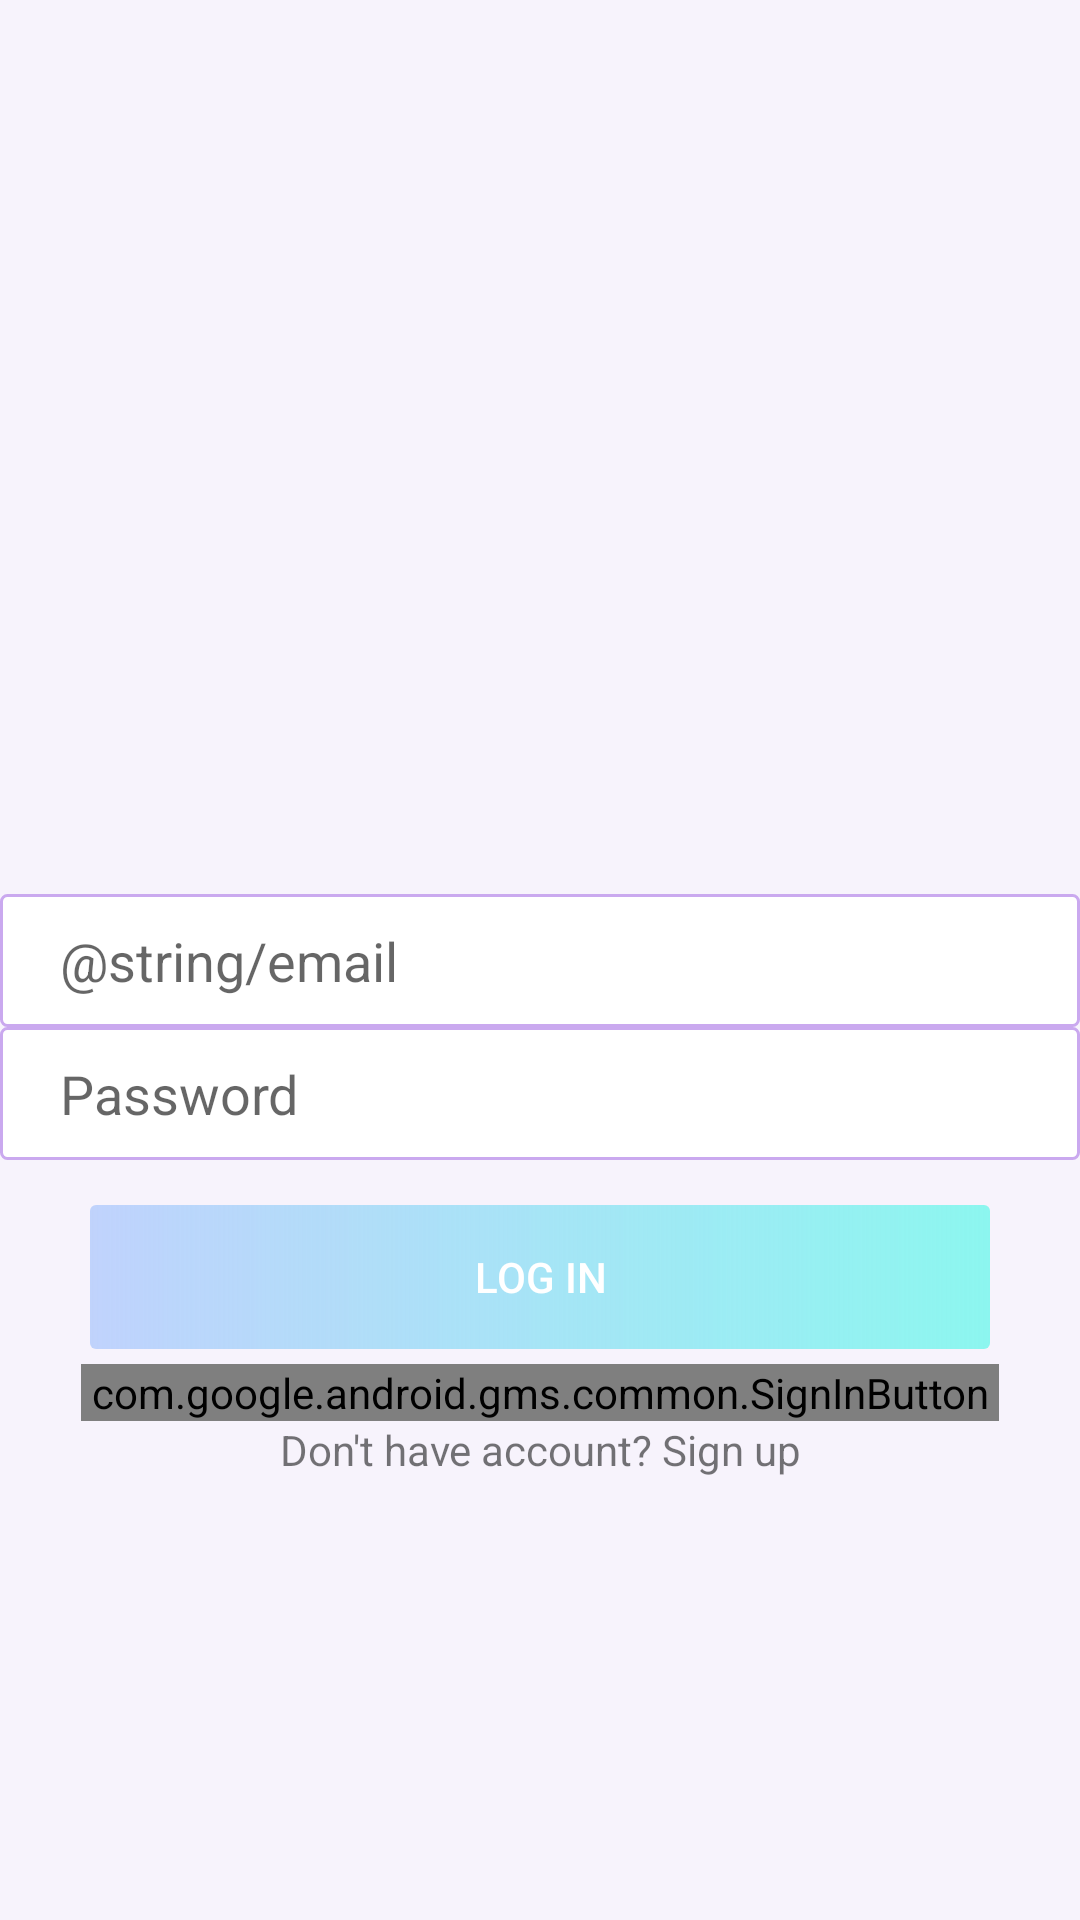

Reconstruct the res/layout file that produces this screen, plus the resources it refers to.
<!-- AndroidManifest.xml: application theme AppTheme -->
<!-- res/layout/activity_login.xml -->
<?xml version="1.0" encoding="utf-8"?>
<androidx.constraintlayout.widget.ConstraintLayout xmlns:android="http://schemas.android.com/apk/res/android"
    xmlns:app="http://schemas.android.com/apk/res-auto"
    xmlns:tools="http://schemas.android.com/tools"
    android:layout_width="match_parent"
    android:layout_height="match_parent"
    tools:context="com.example.virtualfridge.domain.login.LoginActivity"
    android:background="@color/main_background">

    <EditText
        android:id="@+id/etEmail"
        android:layout_width="match_parent"
        android:layout_height="wrap_content"
        android:maxLines="1"
        android:hint="@string/email"
        android:imeOptions="actionNext"
        android:inputType="textEmailAddress"
        app:layout_constraintBottom_toBottomOf="parent"
        app:layout_constraintLeft_toLeftOf="parent"
        app:layout_constraintRight_toRightOf="parent"
        app:layout_constraintTop_toTopOf="parent"

        style="@style/FormInputs"

/>



    <EditText
        android:id="@+id/etPassword"
        android:layout_width="match_parent"
        android:layout_height="wrap_content"
        android:hint="@string/login_password"
        android:imeOptions="actionDone"
        android:inputType="textPassword"
        app:layout_constraintTop_toBottomOf="@+id/etEmail"

        style="@style/FormInputs"
        />

    <Button
        android:id="@+id/btnLogin"
        android:layout_width="match_parent"
        android:layout_height="wrap_content"
        android:text="@string/login_login"
        app:layout_constraintTop_toBottomOf="@+id/etPassword"
        android:layout_marginTop="15dp"
        android:layout_marginBottom="15dp"
        android:layout_marginRight="30dp"
        android:layout_marginLeft="30dp"
        style="@style/FormButton"
       />

    <com.google.android.gms.common.SignInButton
        android:id="@+id/btnLoginGoogle"
        android:layout_width="match_parent"
        android:layout_height="wrap_content"
        app:layout_constraintTop_toBottomOf="@+id/btnLogin"
        app:layout_constraintRight_toRightOf="parent"
        app:layout_constraintLeft_toLeftOf="parent"

        android:layout_marginHorizontal="27dp"
        android:layout_marginVertical="5dp"/>

    <TextView
        android:id="@+id/tvRegister"
        android:layout_width="match_parent"
        android:layout_height="wrap_content"
        android:text="@string/login_register"
        android:gravity="center_horizontal"
        app:layout_constraintTop_toBottomOf="@+id/btnLoginGoogle" />

</androidx.constraintlayout.widget.ConstraintLayout>
<!-- resources referenced by this layout -->
<resources>
  <color name="main_background">#8cf6efff</color>
  <string name="login_login">Log in</string>
  <string name="login_password">Password</string>
  <string name="login_register">Don\'t have account? Sign up</string>
  <style name="FormButton" parent="">
          <item name="android:paddingTop">10dp</item>
          <item name="android:paddingBottom">10dp</item>
  
  
  
          <item name="android:layout_width">0dp</item>
          <item name="android:textAlignment">center</item>
          <item name="android:textColor">#ffffff</item>
          <item name="android:background">@drawable/buttons_bg</item>
      </style>
  <style name="FormInputs" parent="">
          <item name="android:paddingTop">10dp</item>
          <item name="android:paddingBottom">10dp</item>
          <item name="android:paddingLeft">20dp</item>
  
  
          <item name="android:layout_width">0dp</item>
          <item name="android:background">@drawable/input_edittext_bg</item>
      </style>
  <style name="AppTheme" parent="Theme.AppCompat.Light.DarkActionBar">
          
          <item name="colorPrimary">@color/colorPrimary</item>
          <item name="colorPrimaryDark">@color/colorPrimaryDark</item>
          <item name="colorAccent">@color/colorAccent</item>
      </style>
  <!-- drawable buttons_bg (drawable) -->
  <?xml version="1.0" encoding="utf-8"?>
                  <shape xmlns:android="http://schemas.android.com/apk/res/android">
                      <corners android:radius="2dp"/>
                      <padding android:bottom="5dp"/>
                      <solid android:color="#3e156d"/>
                      <gradient
                          android:startColor="#3e156dff"
                          android:endColor="#8cf6ef"
                          android:angle="0"
                          />
                  </shape>
  <!-- drawable input_edittext_bg (drawable) -->
  <?xml version="1.0" encoding="utf-8"?>
  <shape xmlns:android="http://schemas.android.com/apk/res/android">
      <corners android:radius="2dp"/>
      <stroke android:width="1dp"
          android:color="#caa9ef"
          />
      <solid android:color="@color/white"/>
  
  </shape>
  <color name="colorPrimary">#008577</color>
  <color name="colorPrimaryDark">#00574B</color>
  <color name="colorAccent">#D81B60</color>
  <color name="white">#FFF</color>
</resources>
